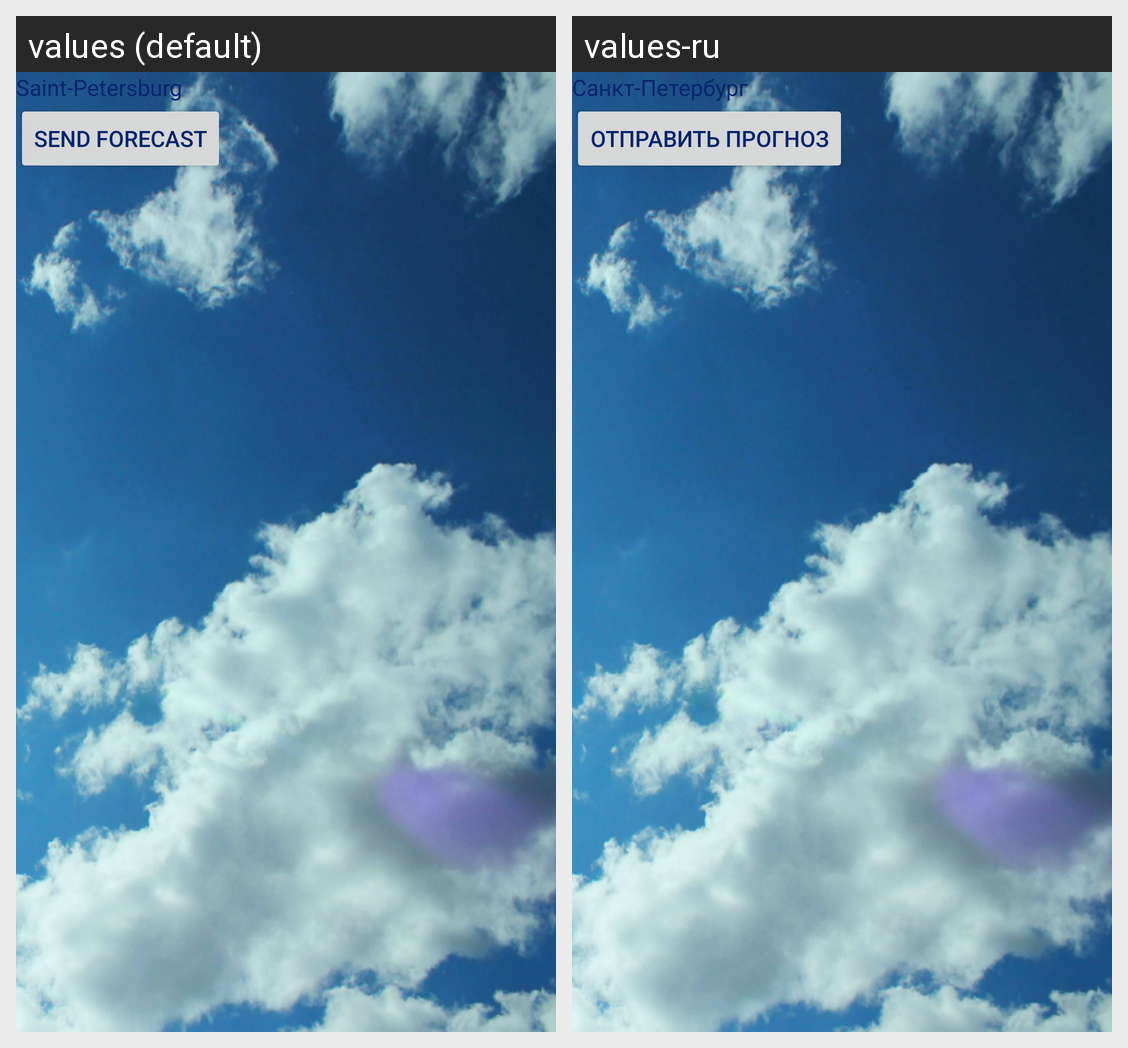

The same Android screen rendered under two of its app's locales, left to right. List the strings drawn on it with the default value and each locale's translation.
Android screen res/layout/activity_forecast.xml rendered under 2 locales, left to right: values (default), values-ru. Device: Nexus 5 (rendered at 1080×1920; each locale shown at half size, 540×960, under a caption strip naming it); theme MyAppTheme.
Strings drawn on this screen, with the default value and each locale's value (text and hints the layout hard-codes, and strings that could not be matched under every locale, appear in the picture but are not listed):

city
  values: Saint-Petersburg
  values-ru: Санкт-Петербург

button_send_forecast
  values: Send forecast
  values-ru: Отправить прогноз
